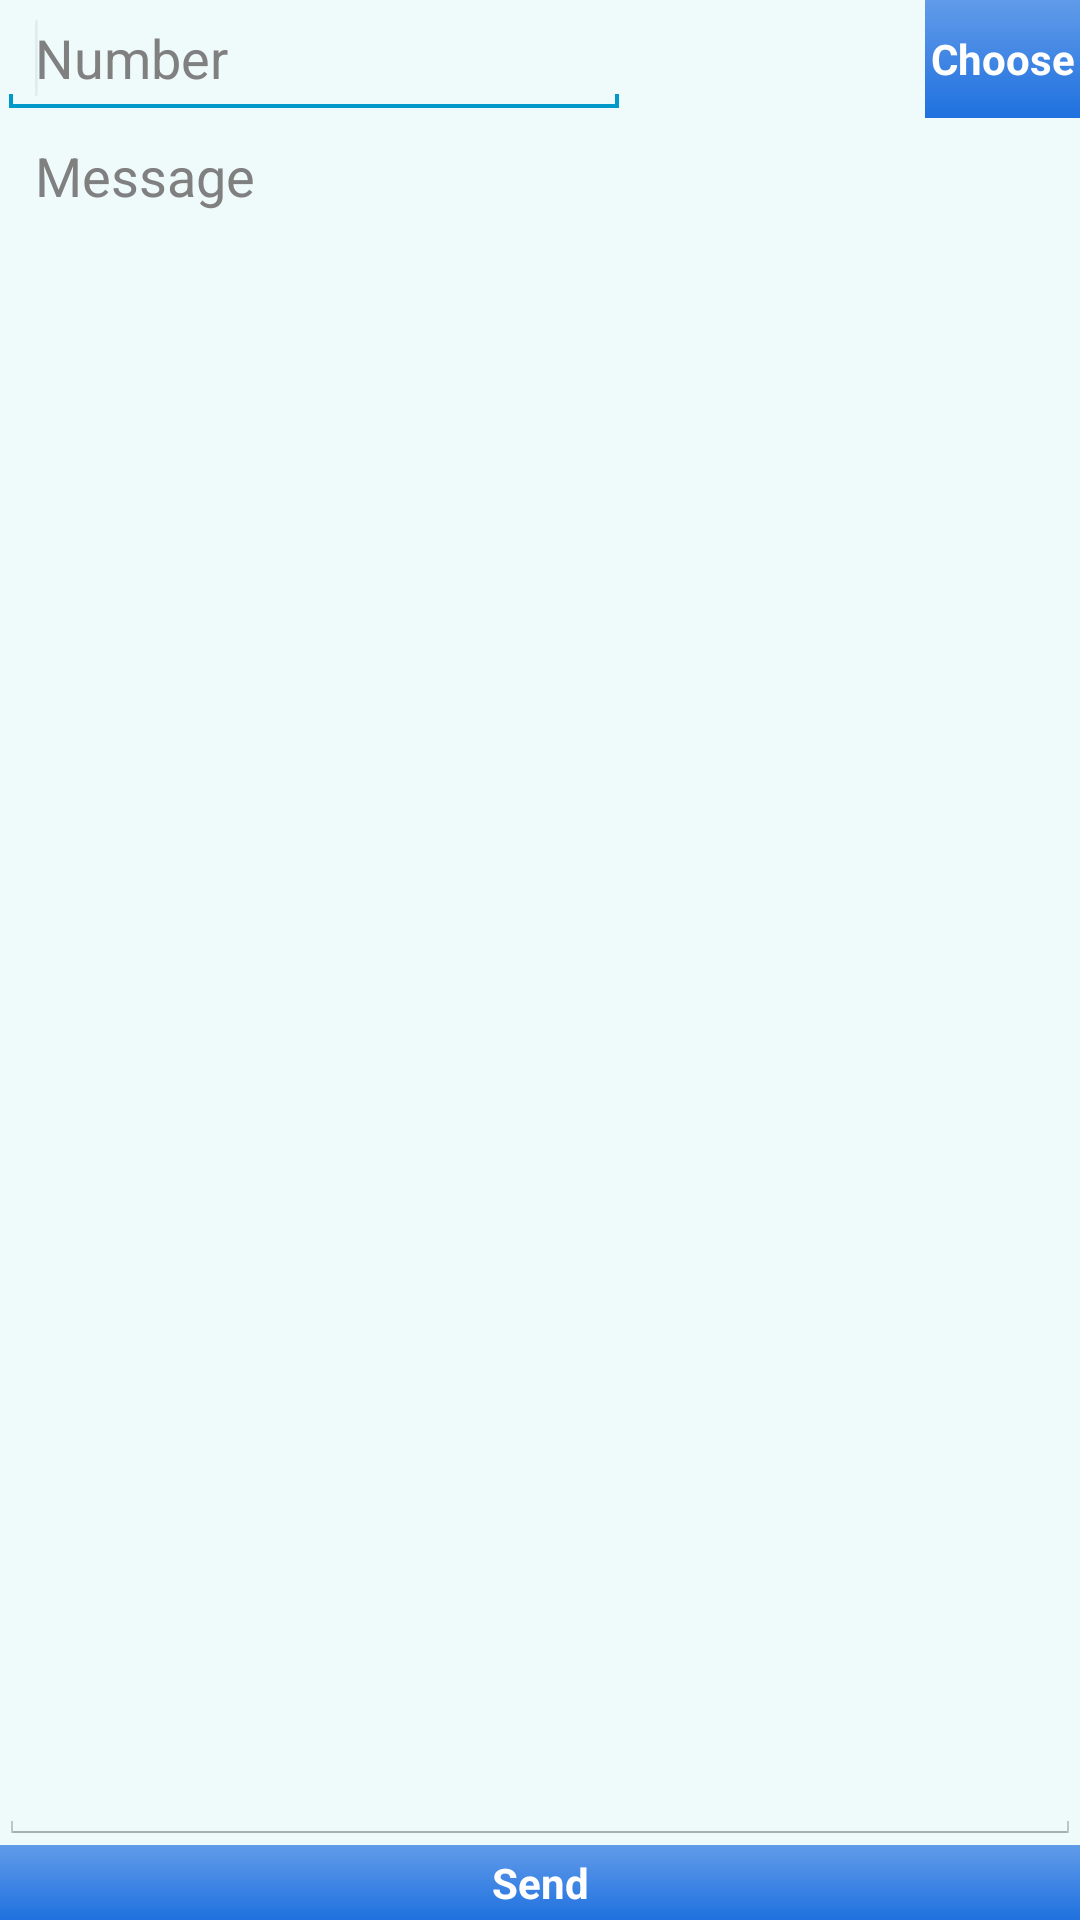

Reconstruct the res/layout file that produces this screen, plus the resources it refers to.
<!-- AndroidManifest.xml: application theme AppTheme -->
<!-- res/layout/activity_message.xml -->
<RelativeLayout xmlns:android="http://schemas.android.com/apk/res/android"
    xmlns:tools="http://schemas.android.com/tools"
    android:layout_width="match_parent"
    android:layout_height="match_parent"
    android:paddingBottom="@dimen/activity_vertical_margin"
    android:paddingLeft="@dimen/activity_horizontal_margin"
    android:paddingRight="@dimen/activity_horizontal_margin"
    android:paddingTop="@dimen/activity_vertical_margin"
    tools:context=".MainActivity" 
    android:background="#effbfb">

    <Button
        android:id="@+id/buttonS"
        android:layout_width="match_parent"
        android:layout_height="wrap_content"
        android:layout_alignParentBottom="true"
        android:onClick="sendClick"
        android:text="@string/send" />

    <EditText
        android:id="@+id/editTextN"
        android:layout_width="wrap_content"
        android:layout_height="wrap_content"
        android:layout_alignParentLeft="true"
        android:layout_alignParentTop="true"
        android:ems="10"
        android:hint="@string/number"
        android:inputType="phone" 
        
        >

        <requestFocus />
    </EditText>

    <Button
        android:id="@+id/buttonC"
        android:layout_width="wrap_content"
        android:layout_height="wrap_content"
        android:layout_alignBottom="@+id/editTextN"
        android:layout_alignRight="@+id/buttonS"
        android:layout_alignTop="@+id/editTextN"
        android:onClick="chooseClick"
        android:text="@string/choose" 
        />

    <EditText
        android:id="@+id/editTextM"
        android:layout_width="wrap_content"
        android:layout_height="wrap_content"
        android:layout_above="@+id/buttonS"
        android:layout_alignLeft="@+id/editTextN"
        android:layout_alignRight="@+id/buttonC"
        android:layout_below="@+id/editTextN"
        android:ems="10"
        android:gravity="top"
        android:hint="@string/message"
         />

</RelativeLayout>
<!-- resources referenced by this layout -->
<resources>
  <string name="choose">Choose</string>
  <string name="message">Message</string>
  <string name="number">Number</string>
  <string name="send">Send</string>
  <style name="AppTheme" parent="AppBaseTheme">
           <item name="android:buttonStyle">@style/ButtonTheme</item>  
          
          
      </style>
  <style name="AppBaseTheme" parent="android:Theme.Light">
          
      </style>
  <style name="ButtonTheme" parent="@android:style/Widget.Button">        
  	       <item name="android:background">@drawable/button</item>      
  	       <item name="android:textColor">@color/White</item> 
  	       <item name="android:textStyle">bold</item>      
  	    </style>
  <!-- drawable button (drawable) -->
  <?xml version="1.0" encoding="utf-8"?>
  
  	<selector xmlns:android="http://schemas.android.com/apk/res/android">
  	     
  	  
  	  
  	  
  	  <item android:drawable="@drawable/button_focused"  
  	        android:state_focused="true" />
  	    
  	  <item android:drawable="@drawable/button_presed" 
  	        android:state_pressed="true" />
  	    
  	  <item android:drawable="@drawable/button_normal" />
  	    
  	</selector>
  <color name="White">#FFFFFF</color>
  <!-- drawable button_focused (drawable) -->
  <?xml version="1.0" encoding="utf-8"?>
  
  <shape xmlns:android="http://schemas.android.com/apk/res/android" android:shape="rectangle">
  
   
  
  
   
   <gradient android:angle="90"
    	android:endColor="@color/button_focused_color_end"
   	android:startColor="@color/button_focused_color_start"
    	android:type="linear" />
   
   
   <padding android:bottom="9px"
    android:left="6px"
    android:right="6px"
    android:top="9px" />    
  </shape>
  <!-- drawable button_presed (drawable) -->
  <?xml version="1.0" encoding="utf-8"?>
  
  	  
  	<shape xmlns:android="http://schemas.android.com/apk/res/android" android:shape="rectangle">
  	     
  	  
  	    
  	  <gradient 
  	      android:angle="270" 
  	      android:endColor="@color/button_pressed_color_end" 
  	      android:startColor="@color/button_pressed_color_start" 
  	      android:type="linear" />
  	    
  	  <padding 
  	      android:bottom="9px" 
  	      android:left="6px" 
  	      android:right="6px" 
  	      android:top="9px" />
  	   
  	  
  	  <stroke 
  	      android:width="2px" 
  	      android:color="#1f71df" /> 
  	       
  	</shape>
  <!-- drawable button_normal (drawable) -->
  <?xml version="1.0" encoding="utf-8"?>
   
  	 
  	<shape xmlns:android="http://schemas.android.com/apk/res/android" android:shape="rectangle">
  	     
  	  
  	   
  	  <gradient 
  	      android:angle="90" 
  	      android:endColor="@color/button_normal_color_end" 
  	      android:startColor="@color/button_normal_color_start" 
  	      android:type="linear" /> 
  	       
  	  <padding 
  	      android:bottom="9px" 
  	      android:left="6px" 
  	      android:right="6px" 
  	      android:top="9px" /> 
  	       
  	</shape>
  <color name="button_focused_color_end">#79C83F</color>
  <color name="button_focused_color_start">#7FA40E</color>
  <color name="button_pressed_color_end">#00BFFF</color>
  <color name="button_pressed_color_start">#00BFFF</color>
  <color name="button_normal_color_end">#619be9</color>
  <color name="button_normal_color_start">#1f71df</color>
</resources>
